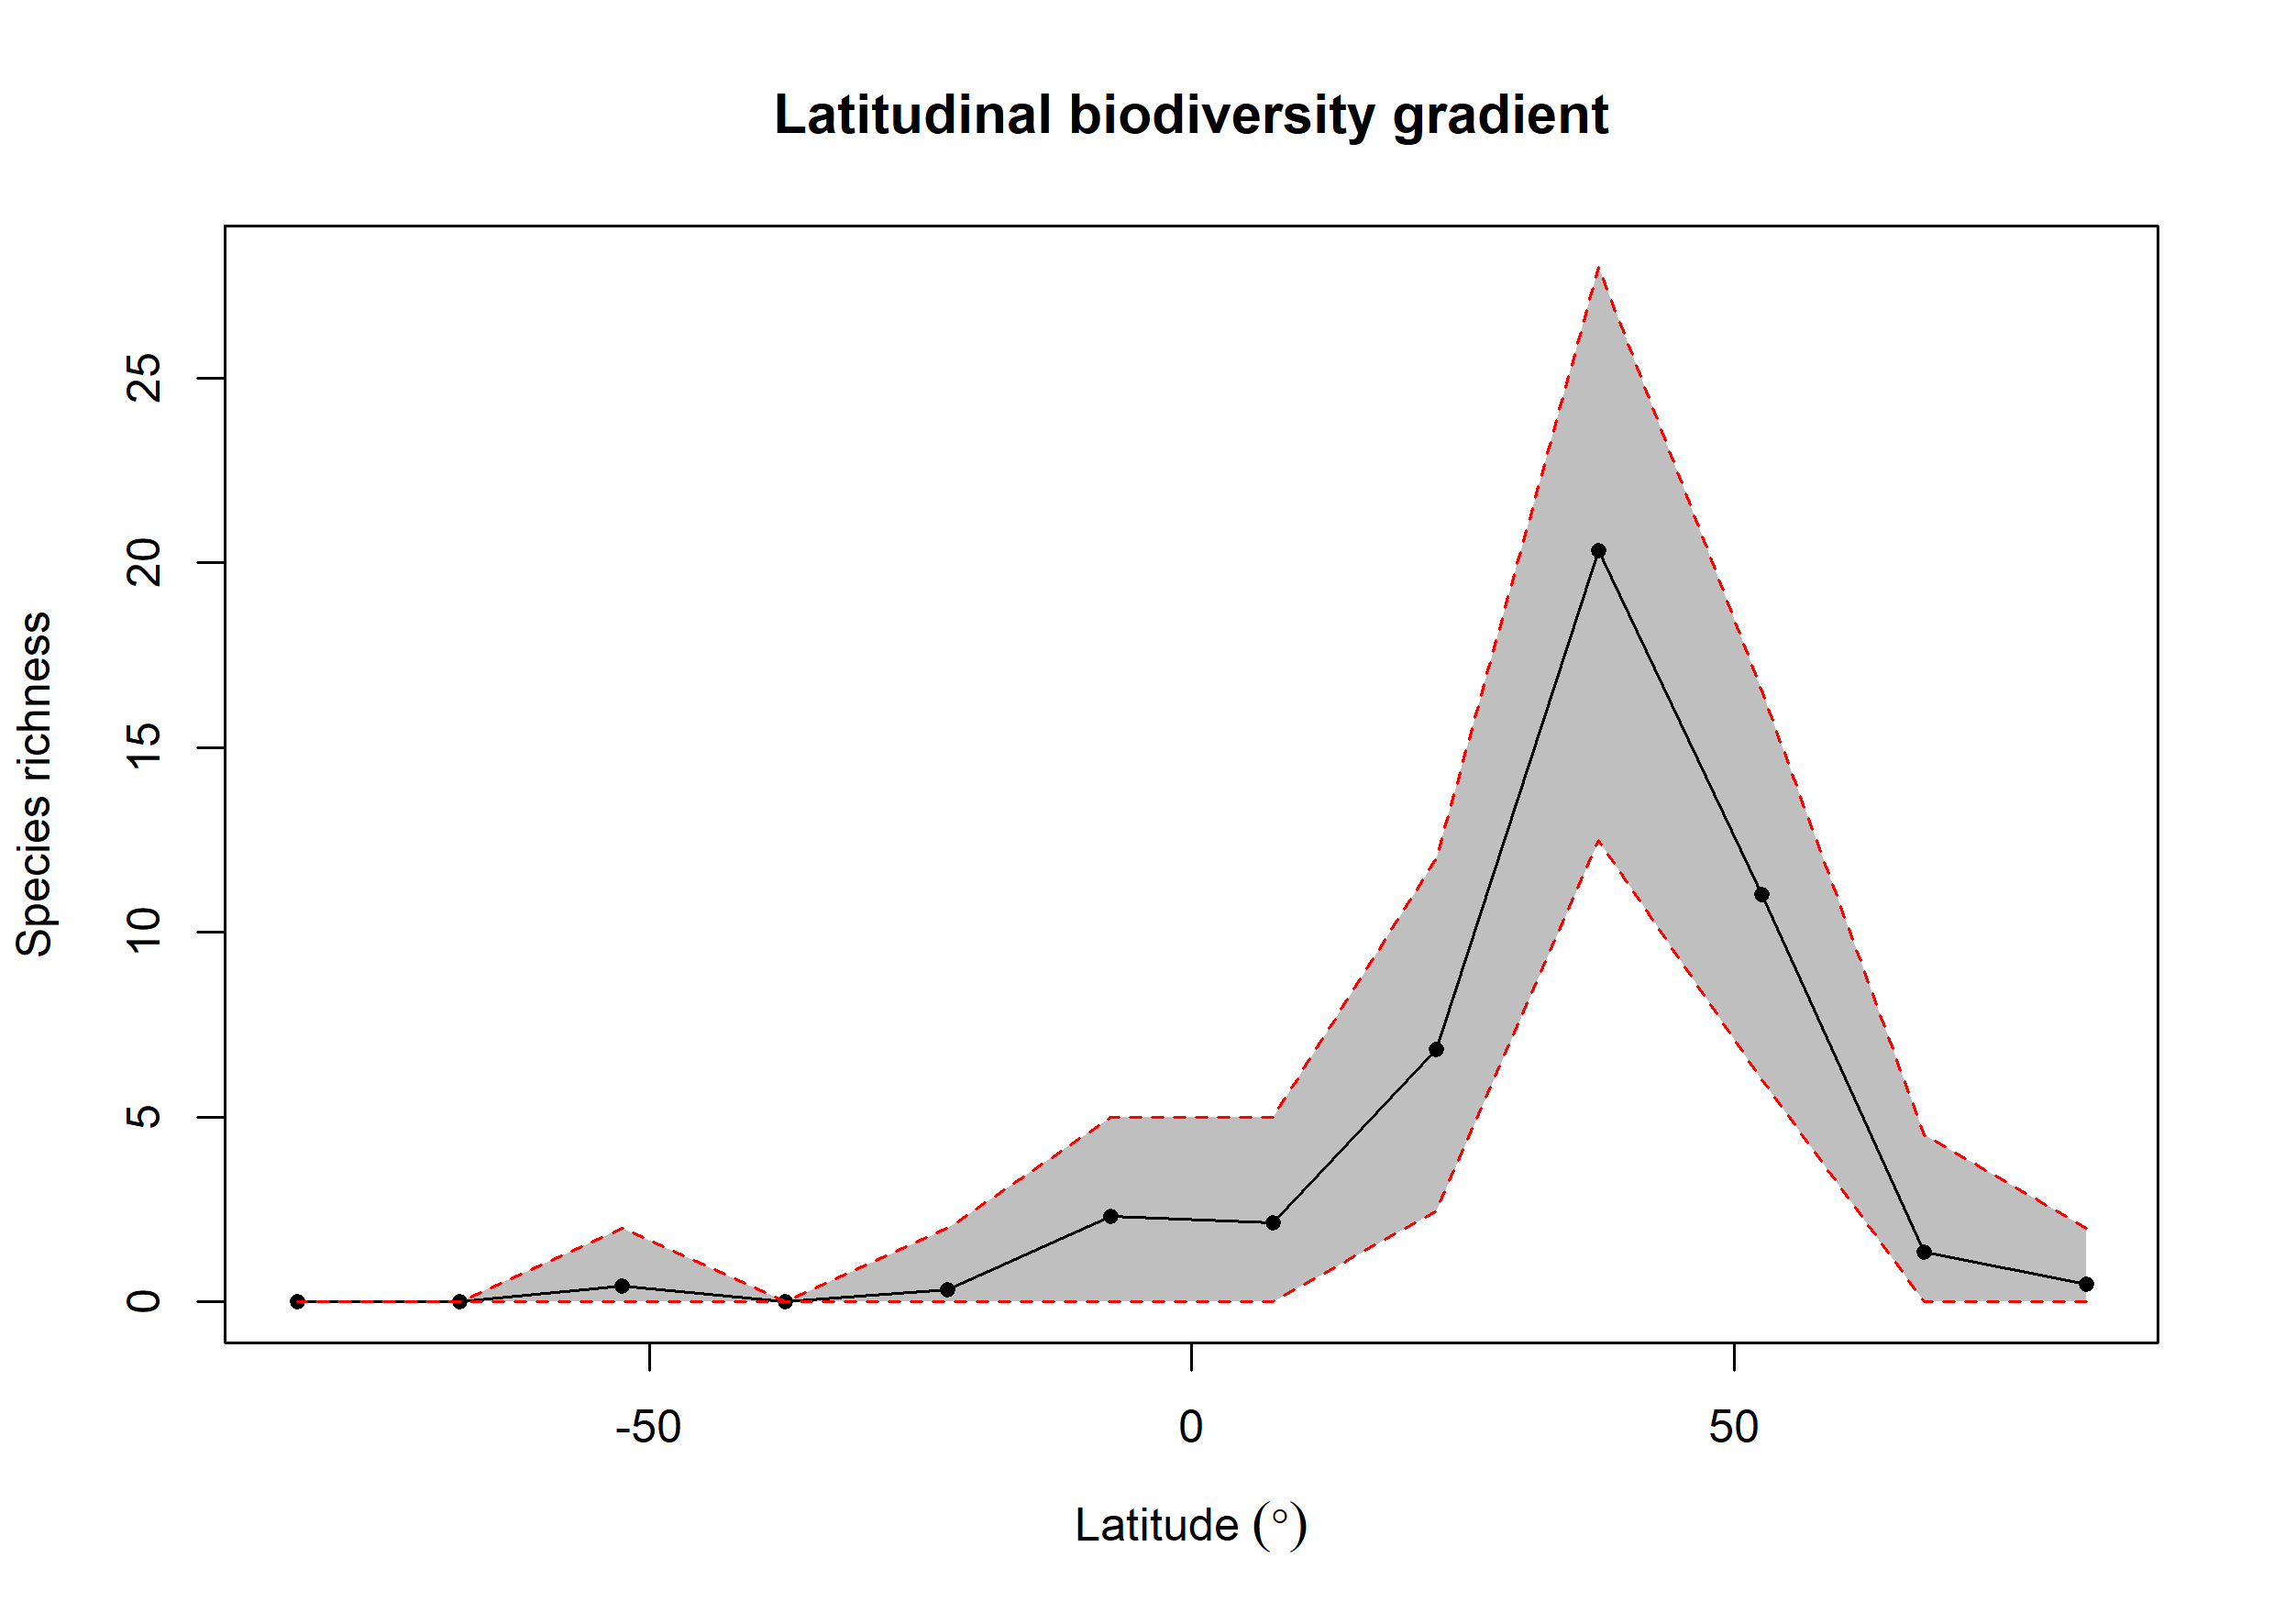

The table this chart was drawn from, first rows:
bin, max, min, mid, hemisphere, mean_richness, CI.Lower, CI.Upper
1, 90, 75, 82.5, N, 0.47, 0, 2
2, 75, 60, 67.5, N, 1.35, 0, 4.525
3, 60, 45, 52.5, N, 11.02, 6, 16.52
4, 45, 30, 37.5, N, 20.33, 12.47, 28
5, 30, 15, 22.5, N, 6.82, 2.475, 12
6, 15, 0, 7.5, N, 2.13, 0, 5
7, 0, -15, -7.5, S, 2.31, 0, 5
8, -15, -30, -22.5, S, 0.34, 0, 2
9, -30, -45, -37.5, S, 0, 0, 0
10, -45, -60, -52.5, S, 0.44, 0, 2
11, -60, -75, -67.5, S, 0, 0, 0
12, -75, -90, -82.5, S, 0, 0, 0
